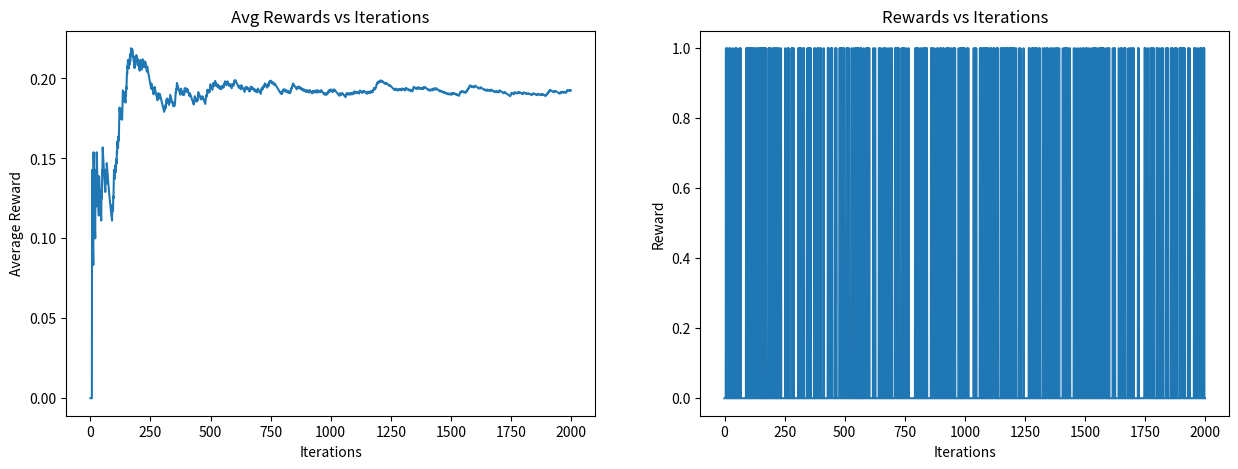
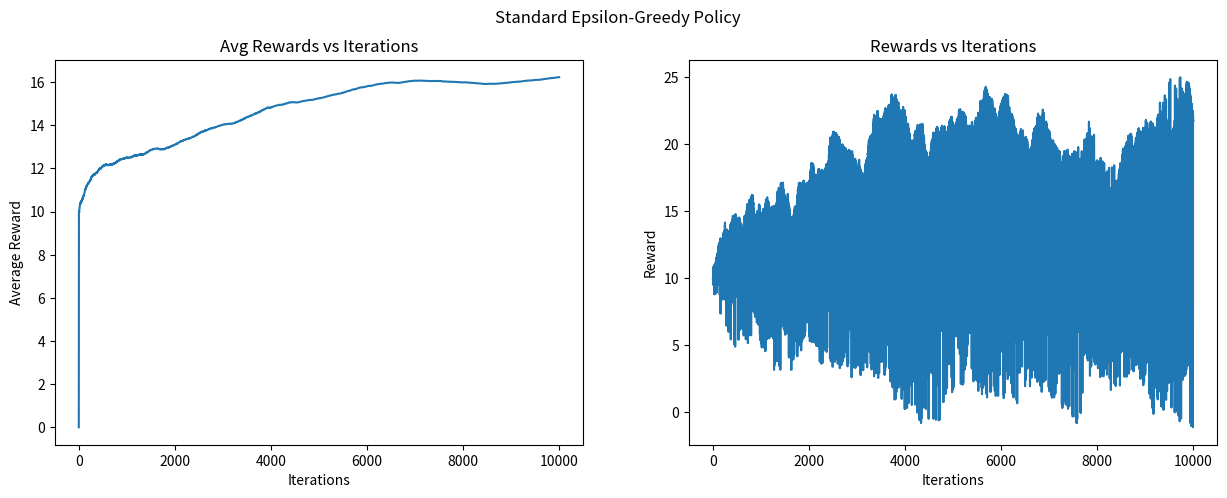
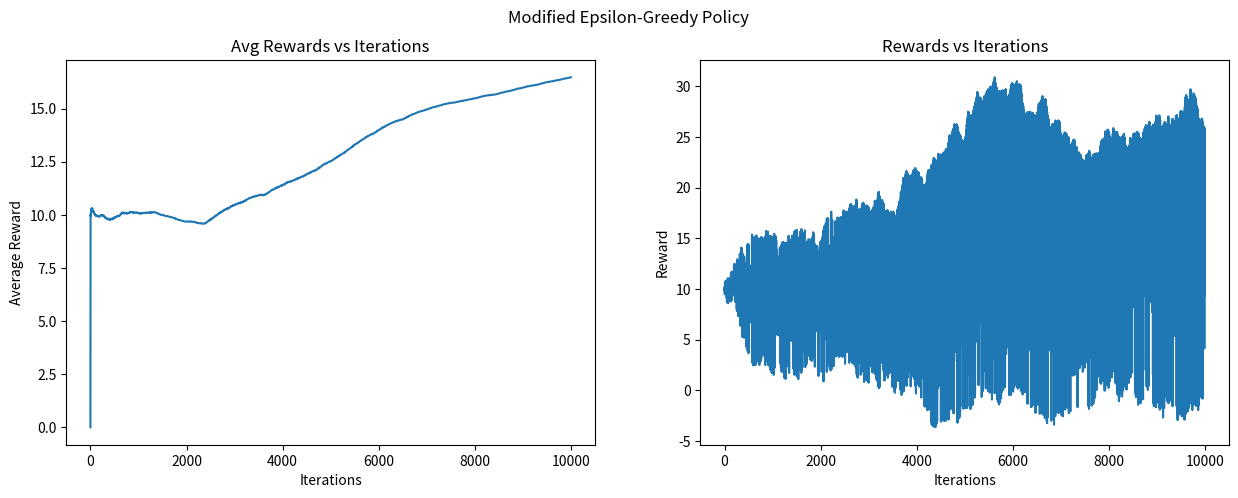

Recreate these plots in Python, in order.
import random
import matplotlib.pyplot as plt

# --- Binary Bandit ---
class BinaryBandit:
    def __init__(self):
        # Number of actions
        self.num_arms = 2

    # Available actions
    def get_actions(self):
        actions = []
        for i in range(self.num_arms):
            actions.append(i)
        return actions

    # First reward distribution
    def reward_dist1(self, action):
        probabilities = [0.1, 0.2]
        rand_val = random.random()
        return 1 if rand_val < probabilities[action] else 0

    # Second reward distribution
    def reward_dist2(self, action):
        probabilities = [0.8, 0.9]
        rand_val = random.random()
        return 1 if rand_val < probabilities[action] else 0

# Epsilon-greedy algorithm
def epsilon_greedy_binary(bandit, epsilon_val, iterations):
    # Initialize variables
    estimated_values = [0] * bandit.num_arms
    action_count = [0] * bandit.num_arms
    reward = 0
    total_rewards = []
    avg_rewards = [0]
    
    # Iterative approach
    for it in range(1, iterations):
        if random.random() > epsilon_val:
            selected_action = estimated_values.index(max(estimated_values))  # Greedy action
        else:
            selected_action = random.choice(bandit.get_actions())  # Explore action
        
        reward = bandit.reward_dist1(selected_action)
        total_rewards.append(reward)
        action_count[selected_action] += 1
        estimated_values[selected_action] += (reward - estimated_values[selected_action]) / action_count[selected_action]
        avg_rewards.append(avg_rewards[it-1] + (reward - avg_rewards[it-1]) / it)

    return estimated_values, avg_rewards, total_rewards

# Seed for reproducibility
random.seed(10)
bandit = BinaryBandit()
Q_values, avg_rewards_list, rewards_list = epsilon_greedy_binary(bandit, 0.2, 2000)

# Plotting
fig, (ax1, ax2) = plt.subplots(1, 2, figsize=(15, 5))
ax1.plot(avg_rewards_list)
ax1.set_title("Avg Rewards vs Iterations")
ax1.set_xlabel("Iterations")
ax1.set_ylabel("Average Reward")

ax2.plot(rewards_list)
ax2.set_title("Rewards vs Iterations")
ax2.set_xlabel("Iterations")
ax2.set_ylabel("Reward")

# --- Multi-Armed Bandit ---
class MultiArmBandit:
    def __init__(self, num_arms):
        self.num_arms = num_arms
        self.expected_rewards = [10] * num_arms

    # Get available actions
    def get_actions(self):
        return list(range(self.num_arms))

    # Reward calculation
    def reward(self, action):
        for i in range(self.num_arms):
            self.expected_rewards[i] += random.gauss(0, 0.1)
        return self.expected_rewards[action] + random.gauss(0, 0.01)

# Standard epsilon-greedy for multi-arm bandit
def epsilon_greedy_bandit(bandit, epsilon_val, iterations):
    estimated_values = [0] * bandit.num_arms
    action_count = [0] * bandit.num_arms
    total_rewards = []
    avg_rewards = [0]
    
    for it in range(1, iterations):
        if random.random() > epsilon_val:
            selected_action = estimated_values.index(max(estimated_values))  # Greedy
        else:
            selected_action = random.choice(bandit.get_actions())  # Explore
        
        reward = bandit.reward(selected_action)
        total_rewards.append(reward)
        action_count[selected_action] += 1
        estimated_values[selected_action] += (reward - estimated_values[selected_action]) / action_count[selected_action]
        avg_rewards.append(avg_rewards[it-1] + (reward - avg_rewards[it-1]) / it)

    return estimated_values, avg_rewards, total_rewards

random.seed(10)
multi_bandit = MultiArmBandit(10)
Q_vals, avg_rewards, rewards = epsilon_greedy_bandit(multi_bandit, 0.3, 10000)

# Printing actual and estimated rewards
print("Actual\tEstimated")
for actual, estimated in zip(multi_bandit.expected_rewards, Q_vals):
    print(f"{actual:.3f} \t {estimated:.3f}")

# Plotting results
fig, (ax1, ax2) = plt.subplots(1, 2, figsize=(15, 5))
ax1.plot(avg_rewards)
ax1.set_title("Avg Rewards vs Iterations")
ax1.set_xlabel("Iterations")
ax1.set_ylabel("Average Reward")

ax2.plot(rewards)
ax2.set_title("Rewards vs Iterations")
ax2.set_xlabel("Iterations")
ax2.set_ylabel("Reward")
fig.suptitle("Standard Epsilon-Greedy Policy")

# --- Modified epsilon-greedy ---
def epsilon_greedy_modified(bandit, epsilon_val, iterations, alpha):
    estimated_values = [0] * bandit.num_arms
    action_count = [0] * bandit.num_arms
    total_rewards = []
    avg_rewards = [0]
    
    for it in range(1, iterations):
        if random.random() > epsilon_val:
            selected_action = estimated_values.index(max(estimated_values))  # Greedy
        else:
            selected_action = random.choice(bandit.get_actions())  # Explore
        
        reward = bandit.reward(selected_action)
        total_rewards.append(reward)
        action_count[selected_action] += 1
        estimated_values[selected_action] += alpha * (reward - estimated_values[selected_action])
        avg_rewards.append(avg_rewards[it-1] + (reward - avg_rewards[it-1]) / it)

    return estimated_values, avg_rewards, total_rewards

random.seed(10)
modified_bandit = MultiArmBandit(10)
Q_vals_mod, avg_rewards_mod, rewards_mod = epsilon_greedy_modified(modified_bandit, 0.4, 10000, 0.01)

# Printing actual and estimated rewards for modified policy
print("Actual\tEstimated")
for actual, estimated in zip(modified_bandit.expected_rewards, Q_vals_mod):
    print(f"{actual:.3f} \t {estimated:.3f}")

# Plotting results for modified epsilon-greedy
fig, (ax1, ax2) = plt.subplots(1, 2, figsize=(15, 5))
ax1.plot(avg_rewards_mod)
ax1.set_title("Avg Rewards vs Iterations")
ax1.set_xlabel("Iterations")
ax1.set_ylabel("Average Reward")

ax2.plot(rewards_mod)
ax2.set_title("Rewards vs Iterations")
ax2.set_xlabel("Iterations")
ax2.set_ylabel("Reward")
fig.suptitle("Modified Epsilon-Greedy Policy")
